Labelled photos from "rvlcdip_preprocessed1", an image-classification folder in MariamAnwer820/Document-Image-Classification. The possible labels are: ADVE, email, form, letter, memo, news, note, report, resume, scientific document.

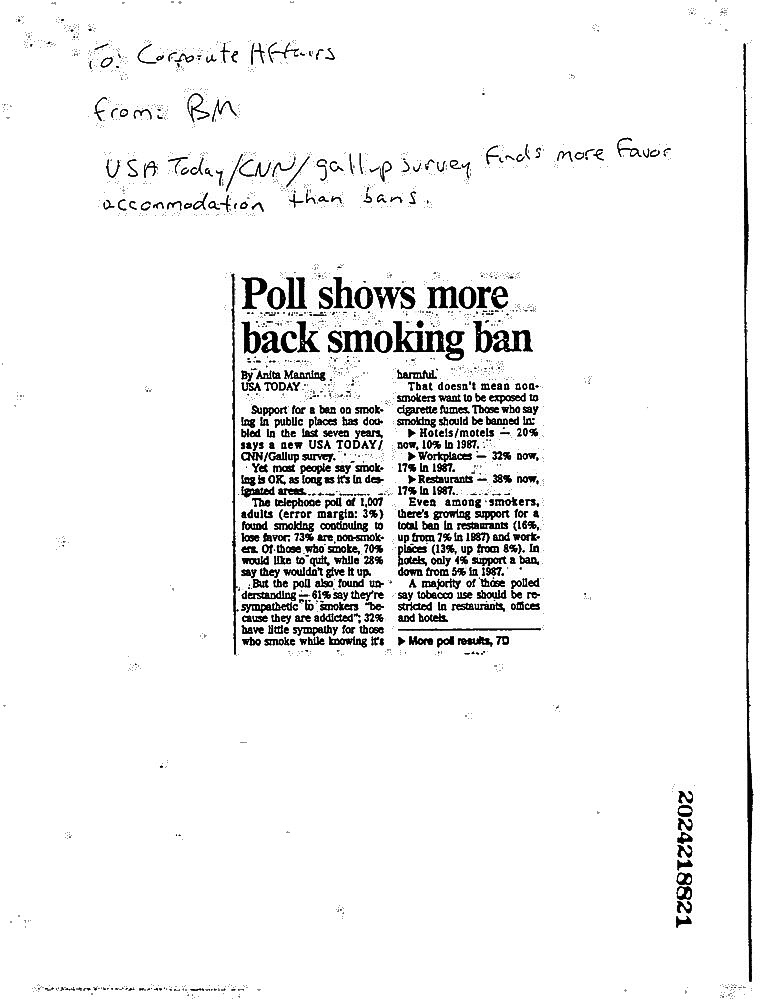
Label: news

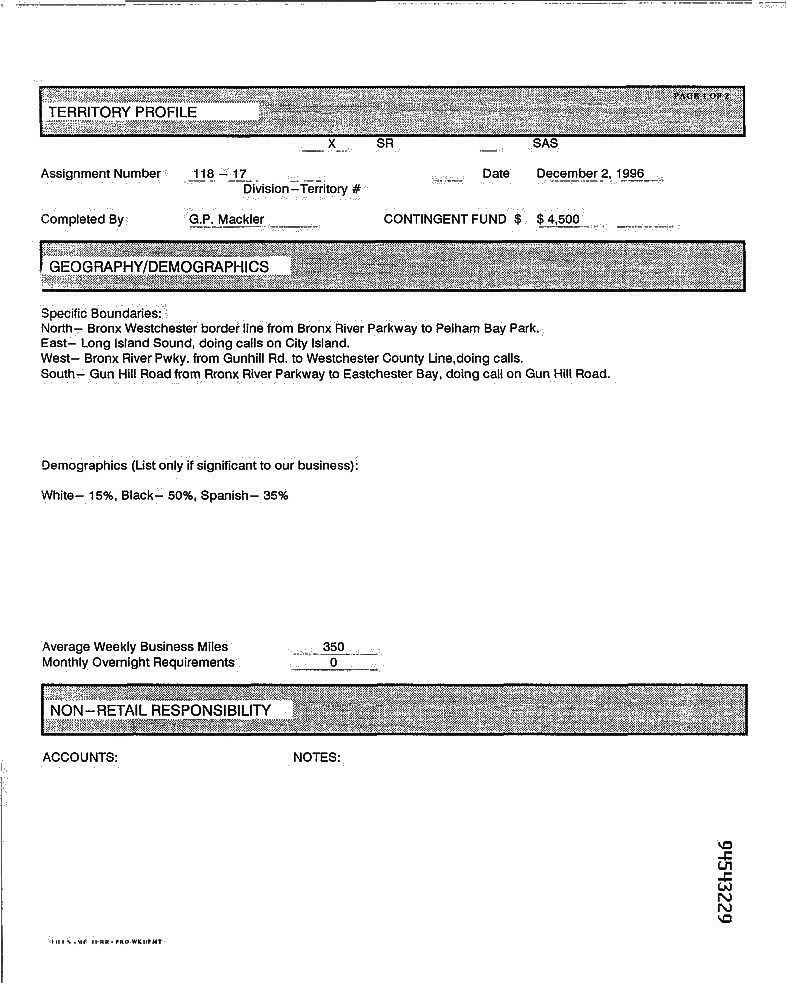
Label: form

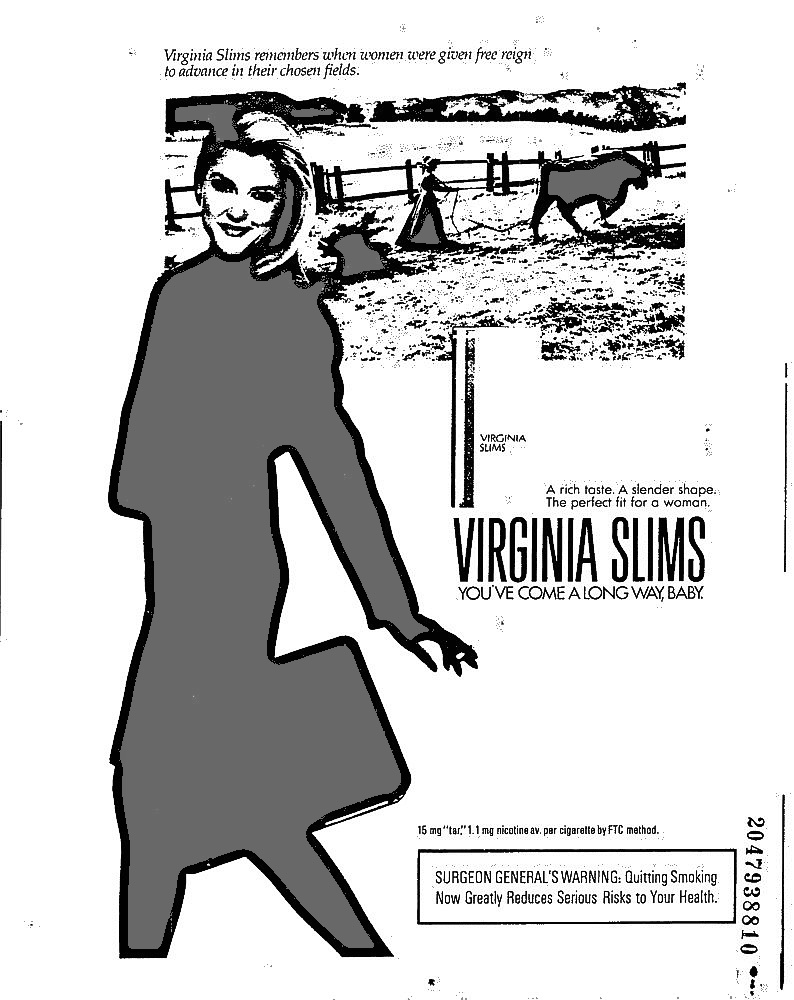
Label: ADVE

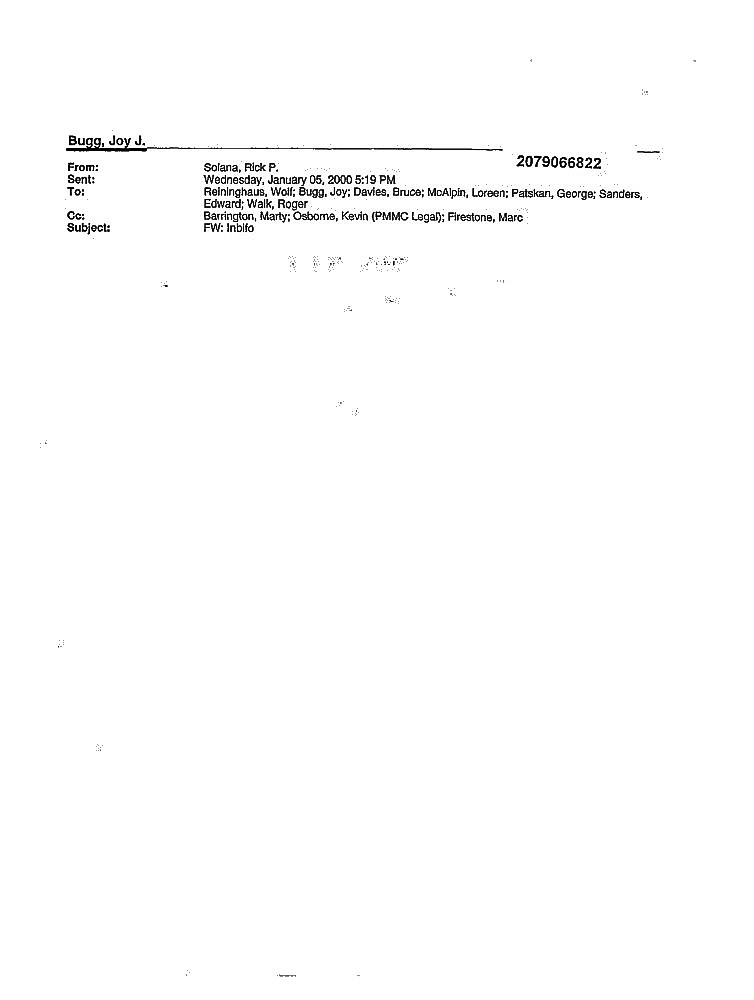
Label: email

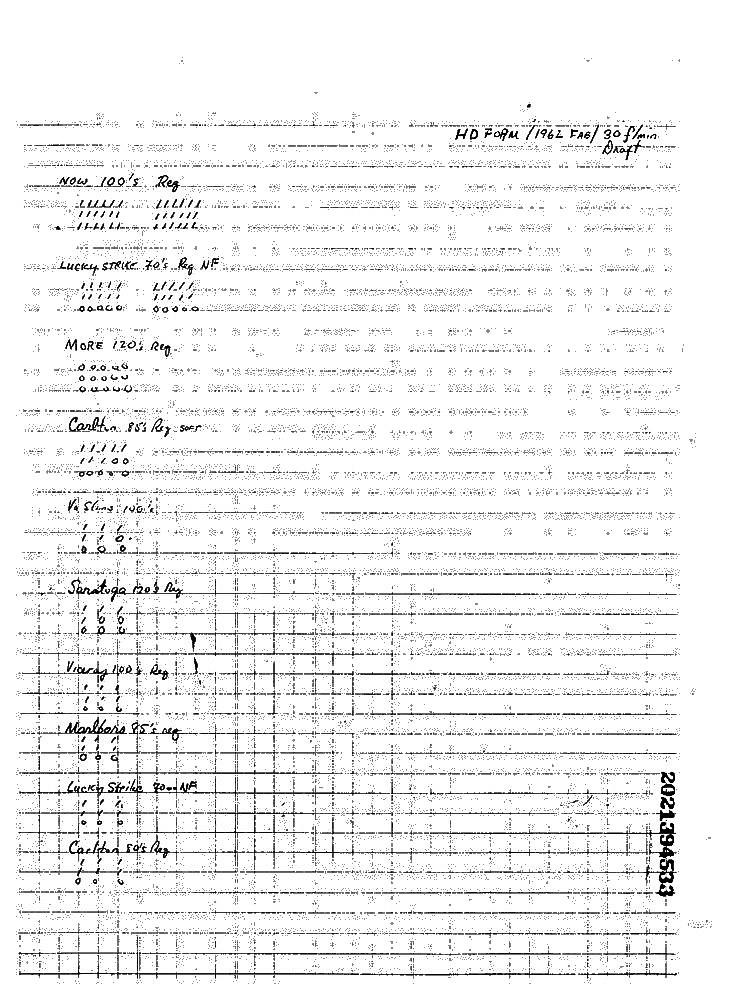
Label: report

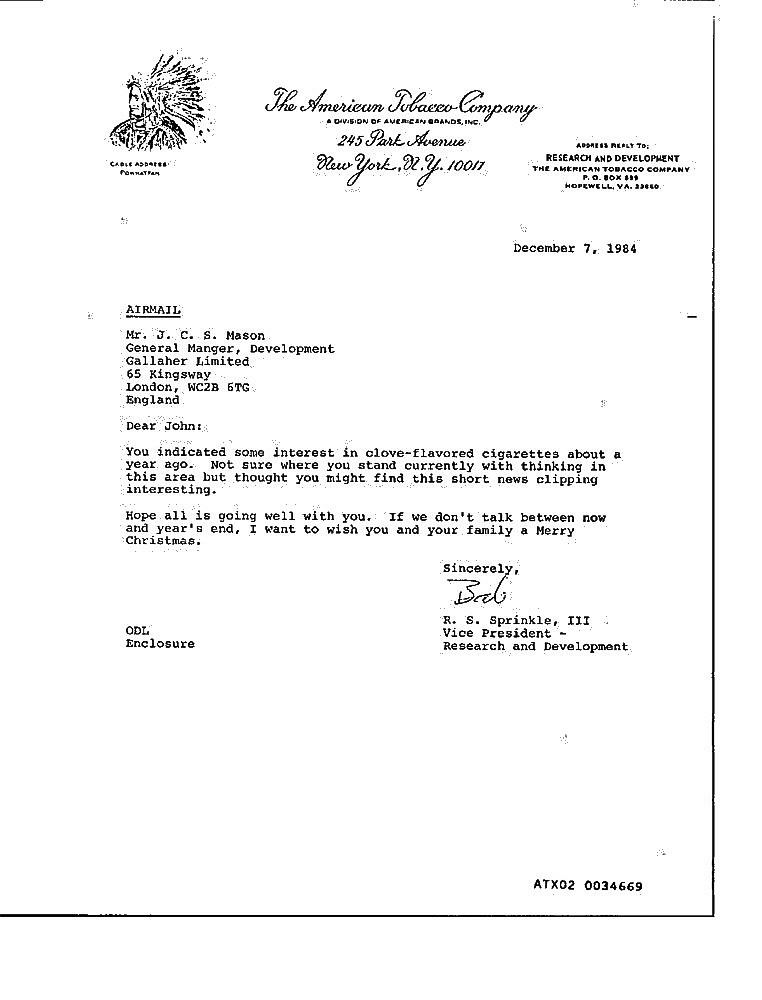
Label: letter
